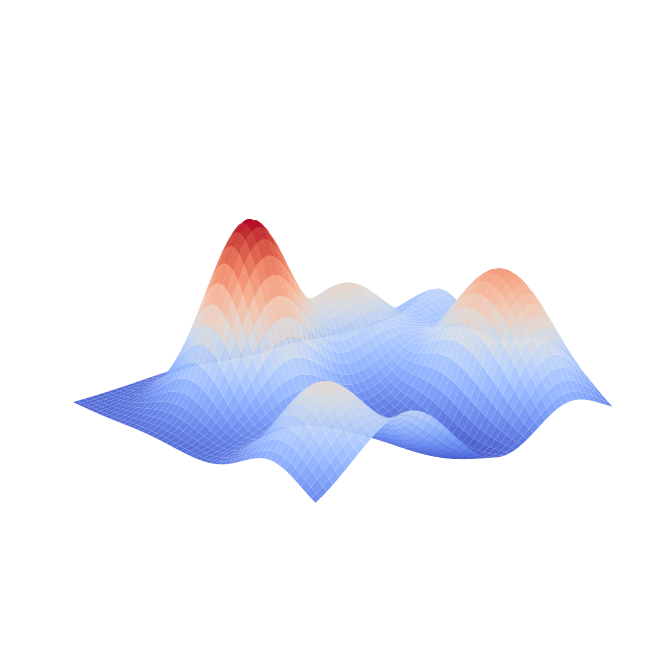

This figure's Python source:
import os
import numpy as np
import matplotlib.pyplot as plt


def function(x, y):
    z = 0.6 * np.exp(-((x - 1)**2 + (y + 1)**2))
    z += 0.5 * np.exp(-((x - 1)**2 + (y - 4)**2))
    z += 0.3 * np.exp(-((x - 2)**2 + (y - 2)**2))
    z += 0.2 * np.exp(-((x + 3)**2 + (y + 1)**2))
    z += 0.3 * np.exp(-((x + 1)**2 + (y + 1)**2))
    z -= 0.1 * np.exp(-((x + 1)**2 + (y - 2)**2))
    z += 0.3 * np.exp(-((x + 2)**2 + (y - 2)**2))
    z += 0.3 * np.exp(-((x + 2)**2 + (y - 1)**2))
    return z

if __name__ == '__main__':
    # Generate coordinates
    x = np.linspace(-3, 3, 200)
    y = np.linspace(-3, 3, 200)
    x, y = np.meshgrid(x, y)

    # Define a multi-well "energy" function (inverted to form valleys)
    z = function(x, y)

    # Set up plot
    fig = plt.figure(figsize=(10, 7))
    ax = fig.add_subplot(1, 1, 1, projection='3d')

    # Plot the surface with smooth shading
    ax.plot_surface(
        x, y, z,
        cmap='coolwarm',
        edgecolor='none',
        linewidth=0,
        antialiased=True,
        alpha=0.95,
    )

    # # Plot descent path
    # path_x = np.linspace(-2.5, 1, 100)
    # path_y = np.linspace(2.5, -1, 100)
    # path_z = function(path_x, path_y)
    # ax.plot(path_x, path_y, path_z, color='red', linestyle='--', linewidth=3)

    # Aesthetics
    ax.set_xticks([])
    ax.set_yticks([])
    ax.set_zticks([])
    ax.xaxis.pane.set_visible(False)
    ax.yaxis.pane.set_visible(False)
    ax.zaxis.pane.set_visible(False)
    ax.xaxis.line.set_color((0.0, 0.0, 0.0, 0.0))
    ax.yaxis.line.set_color((0.0, 0.0, 0.0, 0.0))
    ax.zaxis.line.set_color((0.0, 0.0, 0.0, 0.0))
    ax.set_box_aspect([1, 1, 0.5])
    ax.view_init(elev=20, azim=50)

    fig.tight_layout(pad=2)
    os.makedirs('./figures', exist_ok=True)
    fig.savefig('./figures/manifold.png')
